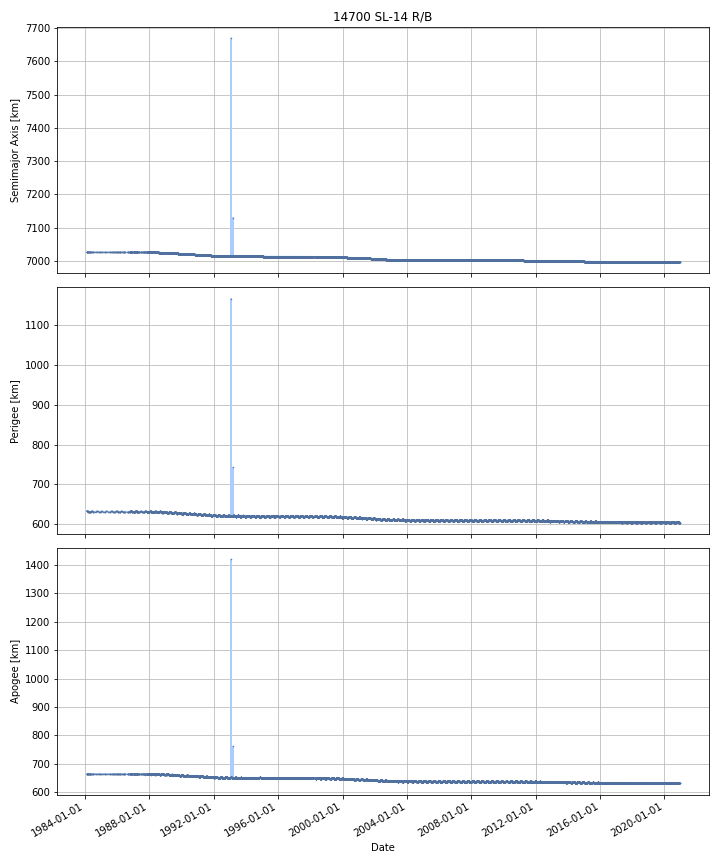

Values plotted in this chart, from the file beside it:
DATE, SEMIMAJOR_AXIS, PERIAPSIS, APOAPSIS, DOT_SEMIMAJOR_AXIS, DOT_PERIAPSIS, DOT_APOAPSIS
1984-02-09, 7027, 632.8, 663.9, , , 
1984-02-10, 7026, 632.5, 664.2, -0.02746, -0.3085, 0.2536
1984-02-11, 7027, 632.7, 664.1, 0.04798, 0.1758, -0.07985
1984-02-12, 7027, 632.5, 664.2, -0.005355, -0.1737, 0.163
1984-02-13, 7027, 632.6, 664.2, -0.001424, 0.04147, -0.04432
1984-02-14, 7027, 632.6, 664.2, -0.001424, 0.04147, -0.04432
1984-02-15, 7027, 632.7, 664.1, -0.001424, 0.04147, -0.04432
1984-02-16, 7027, 632.7, 664.1, -0.001424, 0.04147, -0.04432
1984-02-17, 7027, 632.7, 664, -0.001424, 0.04147, -0.04432
1984-02-18, 7027, 632.8, 664, -0.001424, 0.04147, -0.04432
1984-02-19, 7027, 632.8, 663.9, -0.001424, 0.04147, -0.04432
1984-02-20, 7027, 632.9, 663.9, -0.001424, 0.04147, -0.04432
1984-02-21, 7027, 632.9, 663.8, -0.001424, 0.04147, -0.04432
1984-02-22, 7027, 633, 663.8, -0.001424, 0.04147, -0.04432
1984-02-23, 7027, 633, 663.8, -0.001654, 0.02037, -0.02368
1984-02-24, 7027, 633, 663.8, -0.001785, 0.008253, -0.01182
1984-02-25, 7027, 633, 663.8, -0.001785, 0.008253, -0.01182
1984-02-26, 7027, 633, 663.7, -0.001785, 0.008253, -0.01182
1984-02-27, 7027, 633, 663.7, -0.001785, 0.008253, -0.01182
1984-02-28, 7027, 633, 663.7, -0.001785, 0.008253, -0.01182
1984-02-29, 7026, 633, 663.7, -0.001785, 0.008253, -0.01182
1984-03-01, 7026, 633, 663.8, -0.000833, -0.04601, 0.04434
1984-03-02, 7026, 632.9, 663.8, -0.0008161, -0.04697, 0.04534
1984-03-03, 7026, 632.9, 663.8, -0.0008161, -0.04697, 0.04534
1984-03-04, 7026, 632.8, 663.9, -0.0008161, -0.04697, 0.04534
1984-03-05, 7026, 632.8, 663.9, -0.0008161, -0.04697, 0.04534
1984-03-06, 7026, 632.6, 664.1, -0.002093, -0.1505, 0.1463
1984-03-07, 7026, 632.5, 664.2, -0.002148, -0.1549, 0.1507
1984-03-08, 7026, 632.3, 664.4, -0.002148, -0.1549, 0.1507
1984-03-09, 7026, 632.2, 664.5, -0.002148, -0.1549, 0.1507
1984-03-10, 7026, 632.1, 664.6, -0.001178, -0.04201, 0.03966
1984-03-11, 7026, 632.1, 664.6, -0.001131, -0.03655, 0.03429
1984-03-12, 7026, 632.1, 664.6, -0.001131, -0.03655, 0.03429
1984-03-13, 7026, 632, 664.7, -0.001131, -0.03655, 0.03429
1984-03-14, 7026, 632, 664.7, -0.001131, -0.03655, 0.03429
1984-03-15, 7026, 631.9, 664.7, -0.001131, -0.03655, 0.03429
1984-03-16, 7026, 631.9, 664.8, -0.001289, -0.01475, 0.01217
1984-03-17, 7026, 631.9, 664.8, -0.001318, -0.01072, 0.008088
1984-03-18, 7026, 631.9, 664.8, -0.001318, -0.01072, 0.008088
1984-03-19, 7026, 631.7, 664.9, -0.004593, -0.1773, 0.1681
1984-03-20, 7026, 631.5, 665.1, -0.005138, -0.205, 0.1948
1984-03-21, 7026, 631.4, 665.2, -0.003104, -0.1102, 0.104
1984-03-22, 7026, 631.4, 665.2, -0.0009133, -0.008104, 0.006277
1984-03-23, 7026, 631.4, 665.3, -0.0009133, -0.008104, 0.006277
1984-03-24, 7026, 631.4, 665.3, -0.0009133, -0.008104, 0.006277
1984-03-25, 7026, 631.3, 665.3, -0.001556, -0.0469, 0.04379
1984-03-26, 7026, 631.3, 665.4, -0.002263, -0.08958, 0.08505
1984-03-27, 7026, 631.2, 665.5, -0.002263, -0.08958, 0.08505
1984-03-28, 7026, 631.1, 665.6, -0.002263, -0.08958, 0.08505
1984-03-29, 7026, 631, 665.6, -0.002263, -0.08958, 0.08505
1984-03-30, 7026, 630.9, 665.7, -0.002263, -0.08958, 0.08505
1984-03-31, 7026, 630.8, 665.8, -0.002263, -0.08958, 0.08505
1984-04-01, 7026, 630.7, 665.9, -0.002274, -0.0892, 0.08465
1984-04-02, 7026, 630.7, 665.9, -0.003513, -0.04712, 0.0401
1984-04-03, 7026, 630.6, 666, -0.003526, -0.03991, 0.03285
1984-04-04, 7026, 630.7, 665.9, -0.003637, 0.01956, -0.02683
1984-04-05, 7026, 630.7, 665.9, -0.003637, 0.01956, -0.02683
1984-04-06, 7026, 630.7, 665.9, -0.003637, 0.01956, -0.02683
1984-04-07, 7026, 630.6, 666, -0.002179, -0.09738, 0.09302
1984-04-08, 7026, 630.5, 666.1, -0.001595, -0.1442, 0.141
... 13,394 more rows
